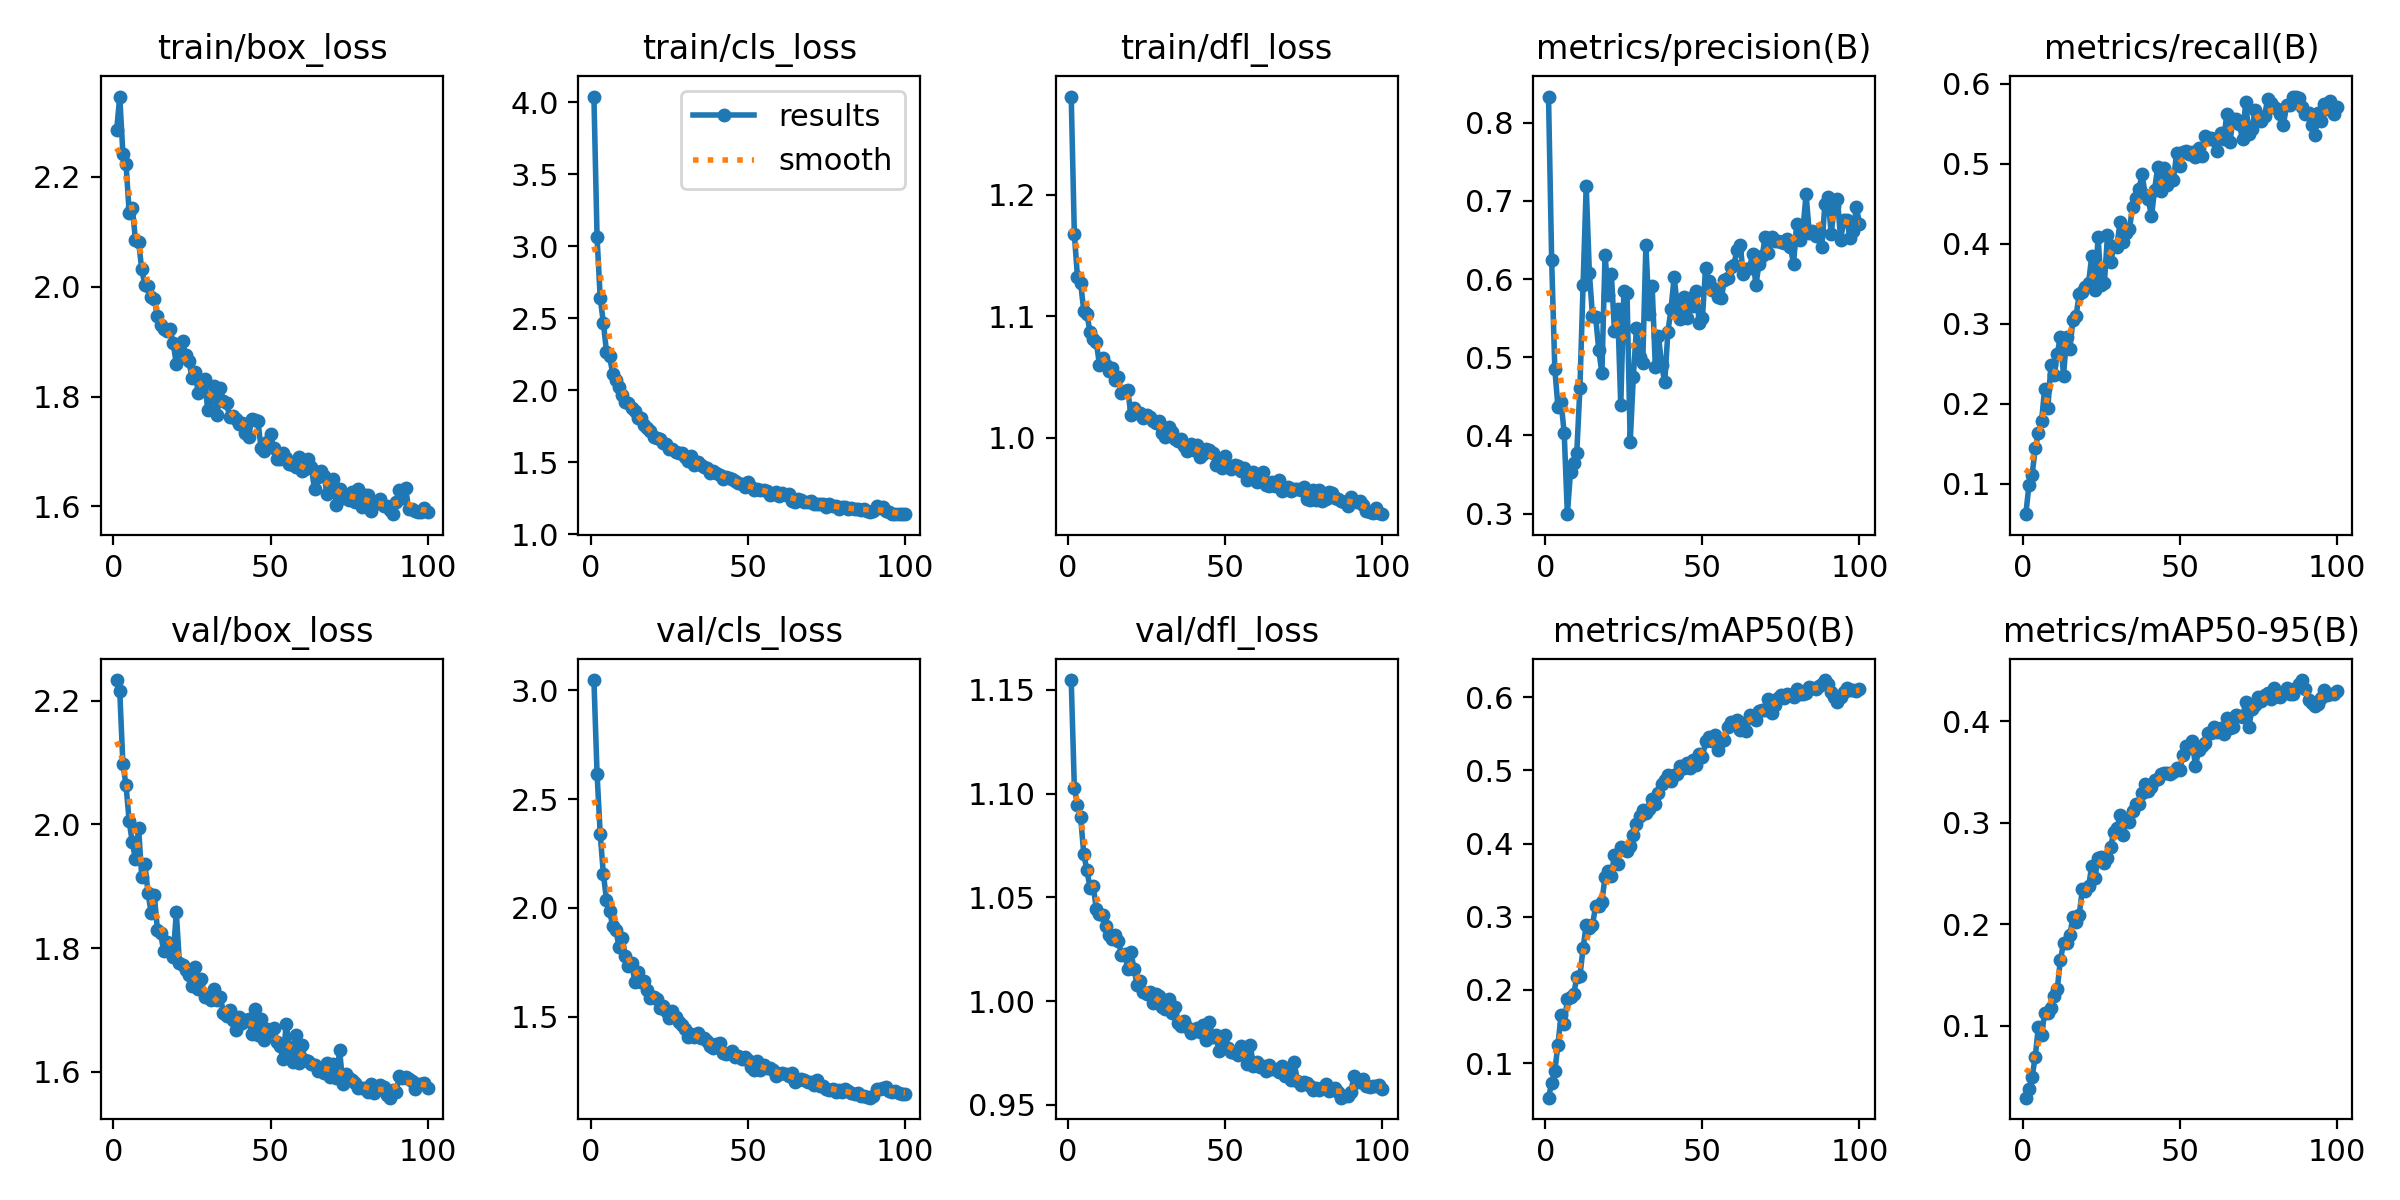

The file beside this chart, header and first rows:
epoch, time, train/box_loss, train/cls_loss, train/dfl_loss, metrics/precision(B), metrics/recall(B), metrics/mAP50(B), metrics/mAP50-95(B), val/box_loss, val/cls_loss, val/dfl_loss, lr/pg0, lr/pg1, lr/pg2
1, 403.1, 2.284, 4.04, 1.281, 0.8335, 0.06224, 0.05261, 0.02936, 2.234, 3.048, 1.155, 0.0001953, 0.0001953, 0.0001953
2, 844.2, 2.346, 3.062, 1.167, 0.6243, 0.09865, 0.07272, 0.03793, 2.216, 2.618, 1.103, 0.0003874, 0.0003874, 0.0003874
3, 1280, 2.242, 2.642, 1.132, 0.4852, 0.1111, 0.08912, 0.04976, 2.098, 2.341, 1.095, 0.0005757, 0.0005757, 0.0005757
4, 1653, 2.223, 2.47, 1.127, 0.4367, 0.145, 0.1249, 0.06968, 2.063, 2.158, 1.089, 0.0005705, 0.0005705, 0.0005705
5, 2043, 2.134, 2.268, 1.105, 0.4428, 0.1632, 0.1653, 0.09927, 2.005, 2.038, 1.071, 0.0005647, 0.0005647, 0.0005647
6, 2464, 2.144, 2.235, 1.102, 0.4027, 0.1782, 0.1535, 0.09077, 1.971, 1.985, 1.063, 0.0005589, 0.0005589, 0.0005589
7, 2891, 2.085, 2.111, 1.087, 0.2993, 0.2193, 0.1868, 0.113, 1.944, 1.915, 1.055, 0.0005531, 0.0005531, 0.0005531
8, 3307, 2.082, 2.071, 1.081, 0.3532, 0.1944, 0.19, 0.1127, 1.995, 1.898, 1.056, 0.0005473, 0.0005473, 0.0005473
9, 3760, 2.031, 2.023, 1.078, 0.3646, 0.2485, 0.1937, 0.1181, 1.915, 1.82, 1.044, 0.0005414, 0.0005414, 0.0005414
10, 4188, 2.003, 1.967, 1.06, 0.3782, 0.2364, 0.2173, 0.1298, 1.936, 1.861, 1.042, 0.0005356, 0.0005356, 0.0005356
11, 4630, 2.001, 1.921, 1.065, 0.4612, 0.2623, 0.2187, 0.1359, 1.89, 1.778, 1.042, 0.0005298, 0.0005298, 0.0005298
12, 5067, 1.981, 1.91, 1.06, 0.5922, 0.2842, 0.2569, 0.165, 1.856, 1.734, 1.036, 0.000524, 0.000524, 0.000524
13, 5479, 1.977, 1.873, 1.055, 0.7192, 0.2355, 0.2889, 0.1816, 1.885, 1.748, 1.032, 0.0005181, 0.0005181, 0.0005181
14, 5893, 1.946, 1.854, 1.057, 0.6083, 0.2838, 0.2839, 0.1819, 1.83, 1.661, 1.03, 0.0005123, 0.0005123, 0.0005123
15, 6289, 1.93, 1.805, 1.047, 0.5532, 0.269, 0.2893, 0.1893, 1.824, 1.705, 1.032, 0.0005065, 0.0005065, 0.0005065
16, 6691, 1.924, 1.804, 1.05, 0.5519, 0.3048, 0.3141, 0.2073, 1.795, 1.657, 1.029, 0.0005007, 0.0005007, 0.0005007
17, 7115, 1.918, 1.76, 1.037, 0.509, 0.3104, 0.3148, 0.2021, 1.81, 1.664, 1.022, 0.0004949, 0.0004949, 0.0004949
18, 7547, 1.923, 1.736, 1.038, 0.4796, 0.3369, 0.3204, 0.2091, 1.802, 1.621, 1.023, 0.000489, 0.000489, 0.000489
19, 7974, 1.897, 1.717, 1.04, 0.6313, 0.3396, 0.3548, 0.2349, 1.786, 1.584, 1.016, 0.0004832, 0.0004832, 0.0004832
20, 8369, 1.86, 1.675, 1.019, 0.5797, 0.3463, 0.3625, 0.2327, 1.858, 1.592, 1.024, 0.0004774, 0.0004774, 0.0004774
21, 8787, 1.886, 1.667, 1.025, 0.6068, 0.3518, 0.3562, 0.2377, 1.775, 1.583, 1.016, 0.0004716, 0.0004716, 0.0004716
22, 9194, 1.901, 1.658, 1.02, 0.533, 0.3855, 0.3846, 0.2581, 1.772, 1.54, 1.008, 0.0004658, 0.0004658, 0.0004658
23, 9600, 1.875, 1.632, 1.02, 0.5622, 0.3424, 0.3725, 0.246, 1.765, 1.549, 1.01, 0.0004599, 0.0004599, 0.0004599
24, 10008, 1.865, 1.624, 1.016, 0.4388, 0.4086, 0.3947, 0.2655, 1.756, 1.525, 1.004, 0.0004541, 0.0004541, 0.0004541
25, 10387, 1.834, 1.59, 1.018, 0.5844, 0.3483, 0.3924, 0.2665, 1.739, 1.494, 1.003, 0.0004483, 0.0004483, 0.0004483
26, 10789, 1.844, 1.59, 1.017, 0.5817, 0.3507, 0.39, 0.2609, 1.769, 1.525, 1.005, 0.0004425, 0.0004425, 0.0004425
27, 11220, 1.806, 1.568, 1.014, 0.3911, 0.4106, 0.397, 0.2659, 1.733, 1.499, 0.9991, 0.0004366, 0.0004366, 0.0004366
28, 11641, 1.81, 1.561, 1.012, 0.4749, 0.3769, 0.4115, 0.2765, 1.75, 1.475, 1.003, 0.0004308, 0.0004308, 0.0004308
29, 12044, 1.832, 1.561, 1.013, 0.5377, 0.3971, 0.4261, 0.291, 1.721, 1.461, 1.002, 0.000425, 0.000425, 0.000425
30, 12443, 1.775, 1.533, 1.004, 0.5007, 0.3965, 0.4376, 0.2948, 1.724, 1.442, 0.9974, 0.0004192, 0.0004192, 0.0004192
31, 12851, 1.798, 1.507, 1.001, 0.4931, 0.4278, 0.4459, 0.3074, 1.715, 1.407, 0.996, 0.0004134, 0.0004134, 0.0004134
32, 13251, 1.819, 1.54, 1.009, 0.6436, 0.4021, 0.4418, 0.2882, 1.735, 1.42, 1.001, 0.0004075, 0.0004075, 0.0004075
33, 13632, 1.766, 1.483, 1.005, 0.5551, 0.4131, 0.4469, 0.3041, 1.716, 1.405, 0.9946, 0.0004017, 0.0004017, 0.0004017
34, 14032, 1.815, 1.502, 0.9989, 0.5909, 0.4191, 0.4612, 0.3011, 1.721, 1.424, 0.9973, 0.0003959, 0.0003959, 0.0003959
35, 14410, 1.791, 1.478, 0.9971, 0.488, 0.4466, 0.4542, 0.3114, 1.696, 1.4, 0.9897, 0.0003901, 0.0003901, 0.0003901
36, 14789, 1.788, 1.467, 0.9992, 0.5273, 0.4572, 0.4686, 0.3188, 1.691, 1.4, 0.9881, 0.0003843, 0.0003843, 0.0003843
37, 15194, 1.763, 1.461, 0.993, 0.4907, 0.4683, 0.4816, 0.3188, 1.7, 1.388, 0.9904, 0.0003784, 0.0003784, 0.0003784
38, 15604, 1.765, 1.427, 0.9888, 0.4679, 0.4869, 0.487, 0.3296, 1.683, 1.365, 0.9877, 0.0003726, 0.0003726, 0.0003726
39, 16014, 1.76, 1.439, 0.9948, 0.5322, 0.4617, 0.4941, 0.3381, 1.668, 1.356, 0.9847, 0.0003668, 0.0003668, 0.0003668
40, 16402, 1.75, 1.422, 0.9898, 0.5615, 0.4556, 0.4848, 0.3317, 1.689, 1.373, 0.9856, 0.000361, 0.000361, 0.000361
41, 16829, 1.752, 1.409, 0.9939, 0.603, 0.4344, 0.4941, 0.3358, 1.679, 1.377, 0.9871, 0.0003552, 0.0003552, 0.0003552
42, 17214, 1.734, 1.385, 0.9843, 0.5656, 0.468, 0.4946, 0.3419, 1.684, 1.334, 0.9854, 0.0003493, 0.0003493, 0.0003493
43, 17615, 1.726, 1.396, 0.9869, 0.5483, 0.4964, 0.5056, 0.3435, 1.685, 1.329, 0.9887, 0.0003435, 0.0003435, 0.0003435
44, 17992, 1.759, 1.391, 0.9906, 0.5766, 0.4658, 0.5036, 0.3485, 1.662, 1.332, 0.9811, 0.0003377, 0.0003377, 0.0003377
45, 18386, 1.757, 1.382, 0.9903, 0.5505, 0.4949, 0.5096, 0.3492, 1.701, 1.344, 0.9898, 0.0003319, 0.0003319, 0.0003319
46, 18772, 1.755, 1.372, 0.9879, 0.5755, 0.4736, 0.5036, 0.3494, 1.66, 1.313, 0.9829, 0.000326, 0.000326, 0.000326
47, 19171, 1.706, 1.352, 0.9776, 0.5657, 0.4819, 0.5144, 0.3484, 1.685, 1.32, 0.9836, 0.0003202, 0.0003202, 0.0003202
48, 19577, 1.701, 1.348, 0.9811, 0.5852, 0.4797, 0.5075, 0.3503, 1.652, 1.304, 0.9762, 0.0003144, 0.0003144, 0.0003144
49, 19970, 1.717, 1.328, 0.9752, 0.5433, 0.5134, 0.5228, 0.3546, 1.669, 1.313, 0.9815, 0.0003086, 0.0003086, 0.0003086
50, 20391, 1.731, 1.359, 0.9847, 0.5503, 0.4979, 0.5177, 0.352, 1.665, 1.3, 0.9837, 0.0003028, 0.0003028, 0.0003028
51, 20807, 1.706, 1.328, 0.9765, 0.6147, 0.5154, 0.5396, 0.3668, 1.67, 1.268, 0.9772, 0.0002969, 0.0002969, 0.0002969
52, 21206, 1.686, 1.309, 0.9744, 0.5972, 0.5165, 0.545, 0.3757, 1.648, 1.256, 0.9754, 0.0002911, 0.0002911, 0.0002911
53, 21600, 1.687, 1.315, 0.9775, 0.5864, 0.5126, 0.5406, 0.374, 1.642, 1.296, 0.9751, 0.0002853, 0.0002853, 0.0002853
54, 21998, 1.696, 1.308, 0.9771, 0.5871, 0.5155, 0.5481, 0.3811, 1.62, 1.253, 0.9739, 0.0002795, 0.0002795, 0.0002795
55, 22426, 1.688, 1.307, 0.9726, 0.577, 0.5082, 0.5278, 0.3556, 1.677, 1.28, 0.9783, 0.0002737, 0.0002737, 0.0002737
56, 22844, 1.677, 1.3, 0.9748, 0.5753, 0.5194, 0.5405, 0.3716, 1.641, 1.266, 0.9756, 0.0002678, 0.0002678, 0.0002678
57, 23216, 1.675, 1.274, 0.9655, 0.5991, 0.5096, 0.5414, 0.376, 1.616, 1.263, 0.9697, 0.000262, 0.000262, 0.000262
58, 23583, 1.671, 1.279, 0.9713, 0.6015, 0.5349, 0.5597, 0.3786, 1.66, 1.256, 0.979, 0.0002562, 0.0002562, 0.0002562
59, 23962, 1.69, 1.289, 0.9721, 0.6156, 0.531, 0.5661, 0.3883, 1.614, 1.229, 0.9688, 0.0002504, 0.0002504, 0.0002504
60, 24350, 1.665, 1.262, 0.9641, 0.6181, 0.5324, 0.5635, 0.3887, 1.643, 1.238, 0.9707, 0.0002445, 0.0002445, 0.0002445
... 40 more rows
